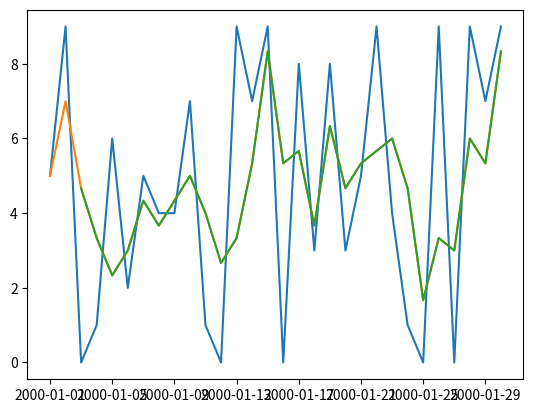
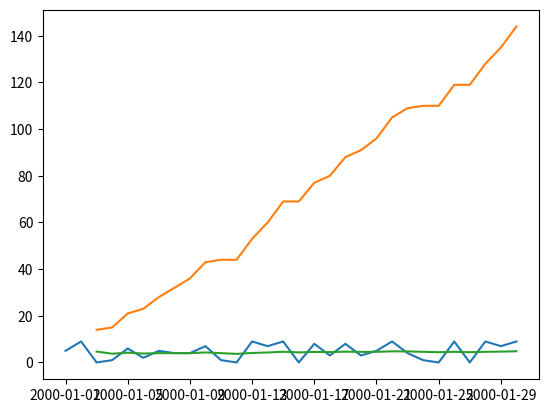
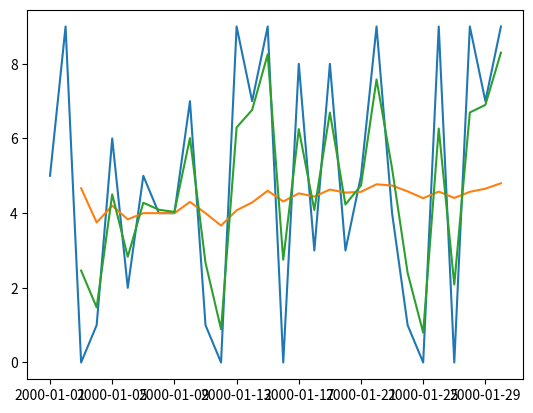

Source code (Python) for these figures, in order:
import numpy as np
import pandas as pd
from pandas.plotting import register_matplotlib_converters
import seaborn as sb
import matplotlib.pyplot as plt

register_matplotlib_converters()

np.random.seed(1)
df = pd.DataFrame(np.random.randint(0, 10, (30, 2)),
                  index=pd.date_range('1/1/2000', periods=30),
                  columns=['A', 'B'])

# df.rolling(self, window, min_periods=None, center=False, win_type=None,
# on=None, axis=0, closed=None) takes the stat function on top of it, applies
# it to window number of rows, and returns the result to the last row in the
# window. It is used to calculate stuff like moving averages.
# window=int_offset is the number of periods to roll or a time offset, such as
# '3d' for 3 days.
# min_periods=window_size by default. If set lower, you can avoid NaN that
# results when the number of previous data points < window size. min_periods=1
# if a time offset is given for window instead of an int.
# center=True puts the rolled value in the middle of the window instead of the
# end.
# on=datetime_col_name if you don't want to roll by DataFrame index.
fig, ax = plt.subplots()
ax.plot(df['A'])
ax.plot(df['A'].rolling(window='3d').mean())
# Identical to the above in this case, but the first two values will be NaN.
ax.plot(df['A'].rolling(window=3).mean())
plt.show()
plt.close()

# df.expanding(self, min_periods=1, center=False, axis=0) takes the stat
# function on top of it, applies it to min periods number of rows, and returns
# the result to the last row. Subsequent rows add themselves to the end of this
# calculation without taking away the beginning. The result is a cumsum for
# sum(), but functions like mean() get very gradual.
fig, ax = plt.subplots()
ax.plot(df['A'])
ax.plot(df['A'].expanding(min_periods=3).sum())
ax.plot(df['A'].expanding(min_periods=3).mean())
plt.show()
plt.close()

# df.ewm(self, com=None, span=None, halflife=None, alpha=None, min_periods=0,
# adjust=True, ignore_na=False, axis=0) calculates the exponential moving
# average. The parameters determine how important the most recent data point
# is. Either com, span or halflife must be specified.
print(df['A'][:5])
print(df['A'].ewm(com=0.5, min_periods=3).mean()[:5])
fig, ax = plt.subplots()
ax.plot(df['A'])
ax.plot(df['A'].expanding(min_periods=3).mean())
ax.plot(df['A'].ewm(com=0.5, min_periods=3).mean())
plt.show()
plt.close()
